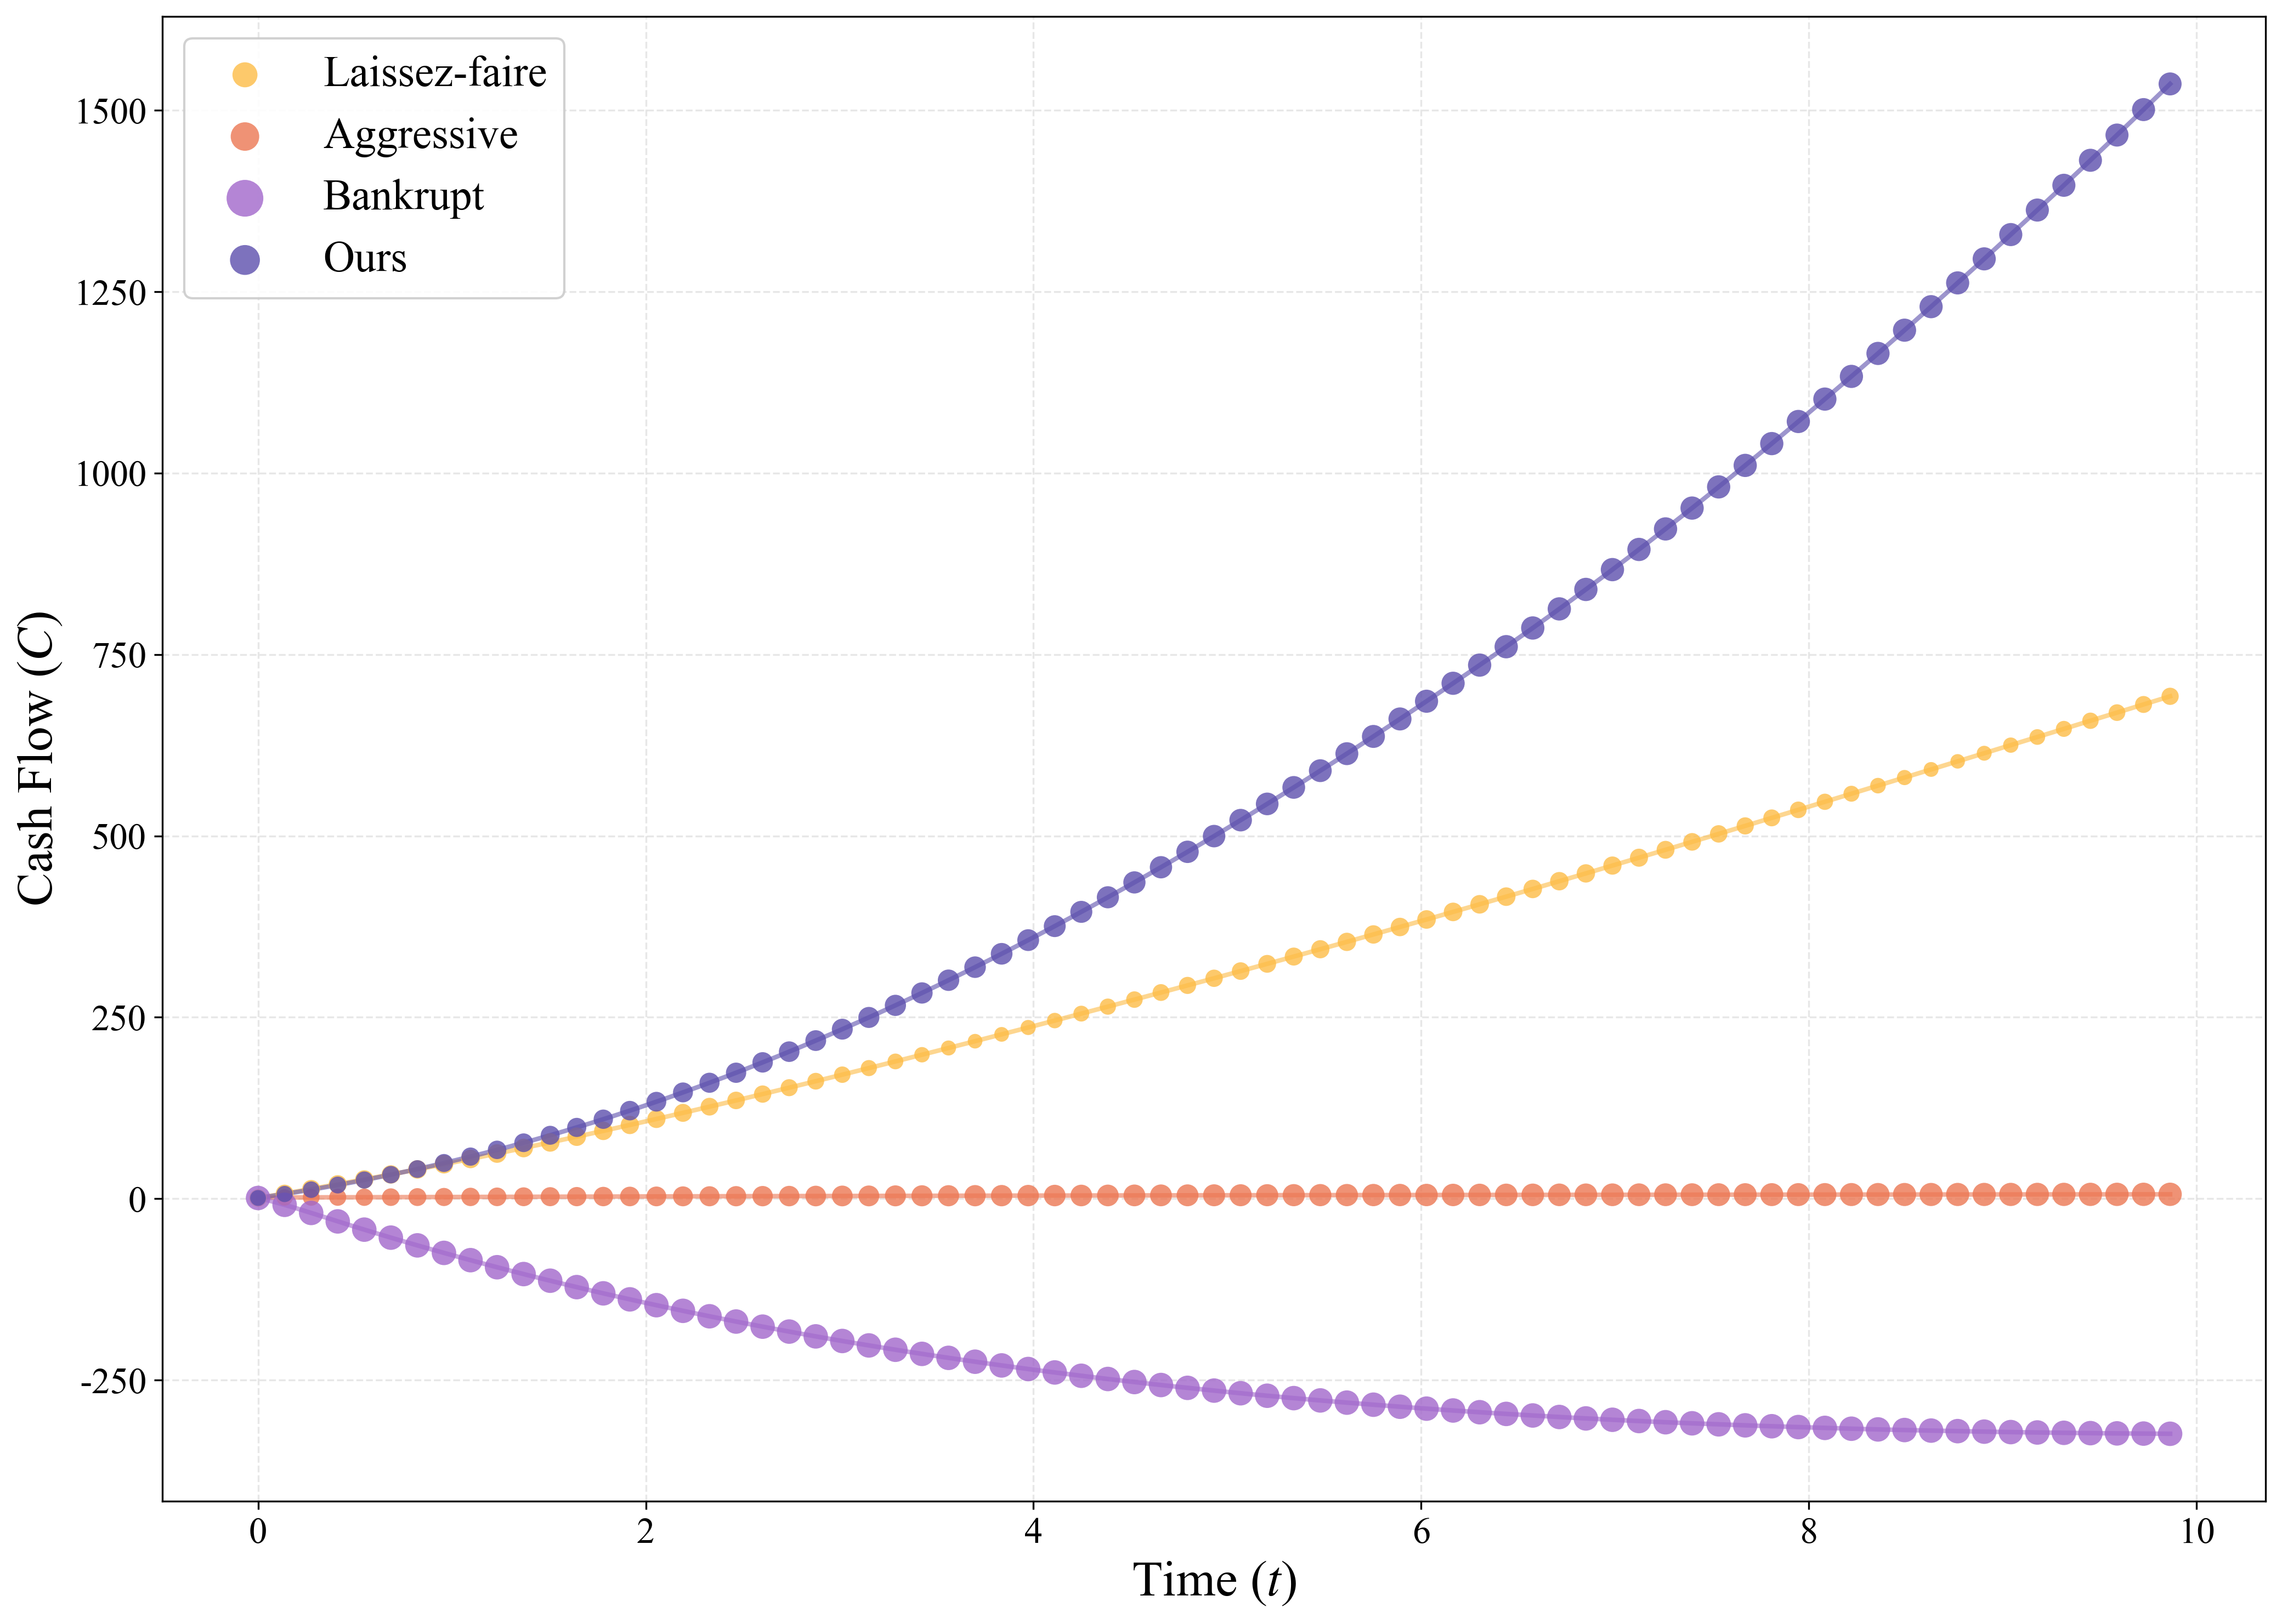

The script that saved this image:
import pandas as pd
import numpy as np
import matplotlib.pyplot as plt
from pathlib import Path
from scipy.interpolate import make_interp_spline

# 设置Times New Roman字体
plt.rcParams['font.family'] = 'Times New Roman'
plt.rcParams['mathtext.fontset'] = 'stix'
plt.rcParams['axes.unicode_minus'] = False

def plot_cash_flow_scatter(data_folder, save_path):
    """
    绘制投资-现金流散点图，点的大小表示投资强度

    参数:
        data_folder: 数据文件夹路径
        save_path: 保存图片的路径
    """
    plt.figure(figsize=(14, 10))

    # 文件列表和对应的标签
    files = {
        'Laissez_faire.csv': 'Laissez-faire',
        'Aggressive.csv': 'Aggressive',
        'Bankrupt.csv': 'Bankrupt',
        'Ours.csv': 'Ours'
    }

    # 自定义配色方案
    colors = {
        'Laissez-faire': '#fdbc46',
        'Aggressive': '#ec7753',
        'Bankrupt': '#a167cb',
        'Ours': '#5c4fad'
    }

    # 标记样式 - 全部使用圆形
    markers = {
        'Laissez-faire': 'o',
        'Aggressive': 'o',
        'Bankrupt': 'o',
        'Ours': 'o'
    }

    # 采样间隔（每隔几个点取一个）
    sample_interval = 5

    # 先读取所有数据，找到全局I值范围
    all_i_values = []
    for filename in files.keys():
        file_path = Path(data_folder) / filename
        df_temp = pd.read_csv(file_path)
        all_i_values.extend(df_temp['I'].values)

    global_i_min = min(all_i_values)
    global_i_max = max(all_i_values)
    print(f"全局I值范围: {global_i_min:.4f} - {global_i_max:.4f}")

    # 读取并绘制每个文件的数据
    for filename, label in files.items():
        file_path = Path(data_folder) / filename

        # 读取数据
        df = pd.read_csv(file_path)

        # 采样数据
        df_sampled = df.iloc[::sample_interval, :]

        # 提取数据
        t_values = df_sampled['t'].values
        c_values = df_sampled['C'].values  # 使用C（现金流）而不是Pop
        i_values = df_sampled['I'].values

        # 将I值映射到点的大小（使用全局范围归一化）
        # 对Laissez_faire特别处理，增大其点的大小
        i_normalized = np.sqrt((i_values - global_i_min) / (global_i_max - global_i_min))

        if label == 'Laissez-faire':
            # Laissez_faire的点增大3倍
            sizes = i_normalized * 300 + 40
        else:
            sizes = i_normalized * 100 + 15

        # 绘制散点图（去掉边框）
        plt.scatter(t_values, c_values, s=sizes, c=colors[label],
                   marker=markers[label], alpha=0.8, edgecolors='none',
                   linewidth=0, label=label, zorder=3)

        # 添加平滑曲线拟合
        # 使用样条插值创建平滑曲线
        if len(t_values) > 3:  # 需要至少4个点才能做三次样条插值
            # 创建更密集的点用于绘制平滑曲线
            t_smooth = np.linspace(t_values.min(), t_values.max(), 300)

            # 使用三次样条插值
            spl = make_interp_spline(t_values, c_values, k=3)
            c_smooth = spl(t_smooth)

            # 绘制平滑曲线
            plt.plot(t_smooth, c_smooth, color=colors[label],
                    linewidth=2, alpha=0.6, zorder=2)

    # 设置图表属性
    plt.xlabel('Time ($t$)', fontsize=22)
    plt.ylabel('Cash Flow ($C$)', fontsize=22)

    # 设置刻度标签字体大小
    plt.tick_params(axis='both', which='major', labelsize=16)

    # 显示图例
    plt.legend(loc="best", fontsize=19, framealpha=0.9, markerscale=1.5)
    plt.grid(True, alpha=0.3, linestyle='--')

    # 调整布局并保存
    plt.tight_layout()
    plt.savefig(save_path, dpi=300, bbox_inches='tight')
    print(f"\n现金流散点图已保存到: {save_path}")
    plt.close('all')


if __name__ == '__main__':
    # 设置路径
    data_folder = '.'
    save_path = 'cash_flow_scatter.png'

    # 绘制图表
    plot_cash_flow_scatter(data_folder, save_path)

    # 同时保存PDF和SVG格式
    save_path_pdf = 'cash_flow_scatter.pdf'
    save_path_svg = 'cash_flow_scatter.svg'

    plot_cash_flow_scatter(data_folder, save_path_pdf)
    plot_cash_flow_scatter(data_folder, save_path_svg)

    print("\n所有格式的图表已生成完成！")
